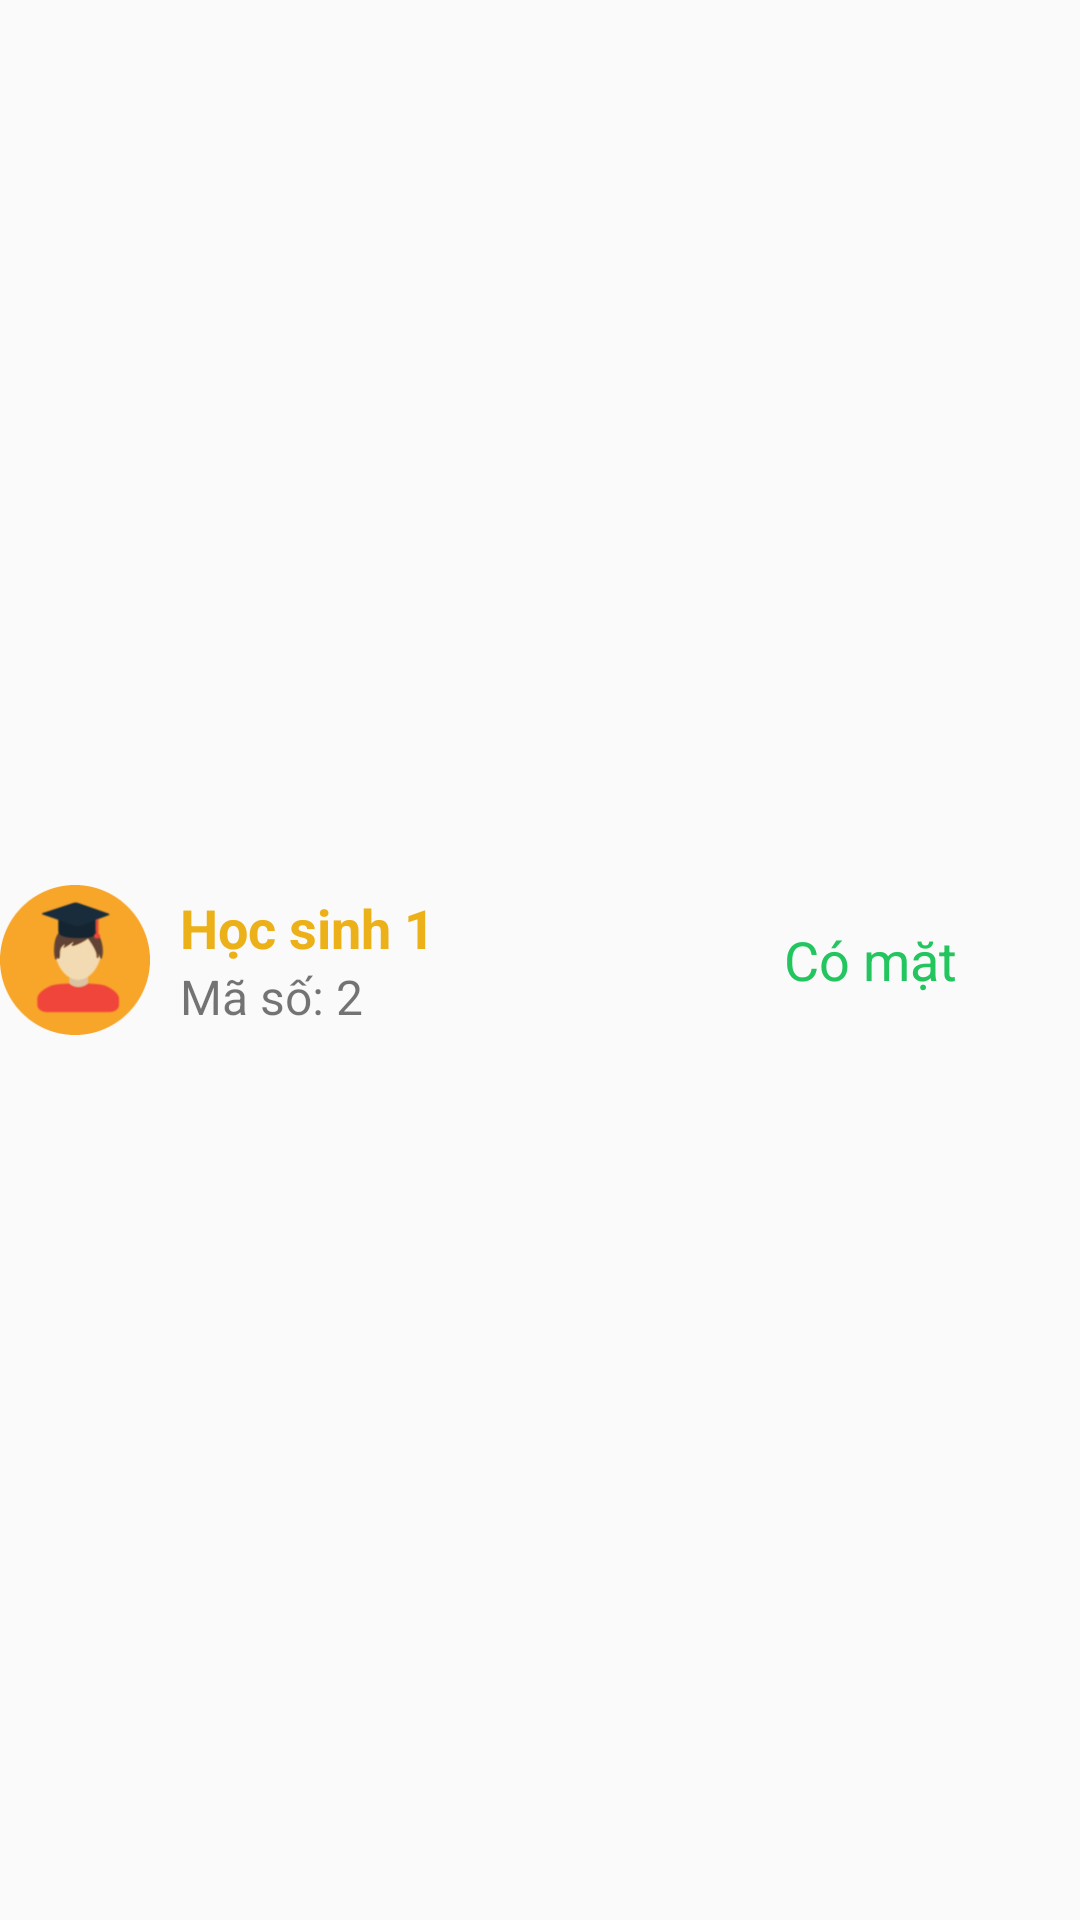

Android layout source for this screen:
<!-- AndroidManifest.xml: application theme Theme.QLHocSinh -->
<!-- res/layout/layout_diemdanh_list.xml -->
<?xml version="1.0" encoding="utf-8"?>
<LinearLayout xmlns:android="http://schemas.android.com/apk/res/android"
    android:layout_width="match_parent"
    android:layout_height="wrap_content"
    android:paddingVertical="10dp"
    android:gravity="center_vertical"
    xmlns:app="http://schemas.android.com/apk/res-auto">

    <ImageView
        android:id="@+id/imgHSItem"
        android:layout_width="50dp"
        android:layout_height="50dp"
        android:background="@drawable/ic_hsnam"/>

    <LinearLayout
        android:layout_width="wrap_content"
        android:layout_height="wrap_content"
        android:layout_marginLeft="10dp"
        android:orientation="vertical">

        <TextView
            android:id="@+id/tvNameHSItem"
            android:layout_width="wrap_content"
            android:layout_height="wrap_content"
            android:minWidth="200dp"
            android:text="Học sinh 1"
            android:textColor="@color/textColor"
            android:textSize="18dp"
            android:textStyle="bold"/>

        <TextView
            android:id="@+id/tvMaHSItem"
            android:layout_width="wrap_content"
            android:layout_height="wrap_content"
            android:text="Mã số: 2"
            android:textSize="16dp"/>
    </LinearLayout>

    <TextView
        android:id="@+id/tvTrangThai"
        android:layout_width="wrap_content"
        android:layout_height="wrap_content"
        android:gravity="center"
        android:minWidth="60dp"
        android:textColor="@color/green"
        android:text="Có mặt"
        android:textSize="18dp"
        android:background="@color/transparent"/>

    <ImageButton
        android:id="@+id/btnEditTrangThai"
        android:layout_width="wrap_content"
        android:layout_height="wrap_content"
        android:layout_marginLeft="10dp"
        android:background="@drawable/ic_edit"/>
</LinearLayout>
<!-- resources referenced by this layout -->
<resources>
  <color name="green">#22c55e</color>
  <color name="textColor">#ECB019</color>
  <color name="transparent">#00000000</color>
  <!-- drawable ic_hsnam: png bitmap (drawable-v24, 7765 bytes) -->
  <style name="Theme.QLHocSinh" parent="Theme.AppCompat.Light.NoActionBar">
          
          <item name="colorPrimary">@color/purple_500</item>
          <item name="colorPrimaryDark">@color/purple_700</item>
          <item name="colorAccent">@color/teal_200</item>
          
      </style>
  <color name="purple_500">#FF6200EE</color>
  <color name="purple_700">#FF3700B3</color>
  <color name="teal_200">#FF03DAC5</color>
</resources>
